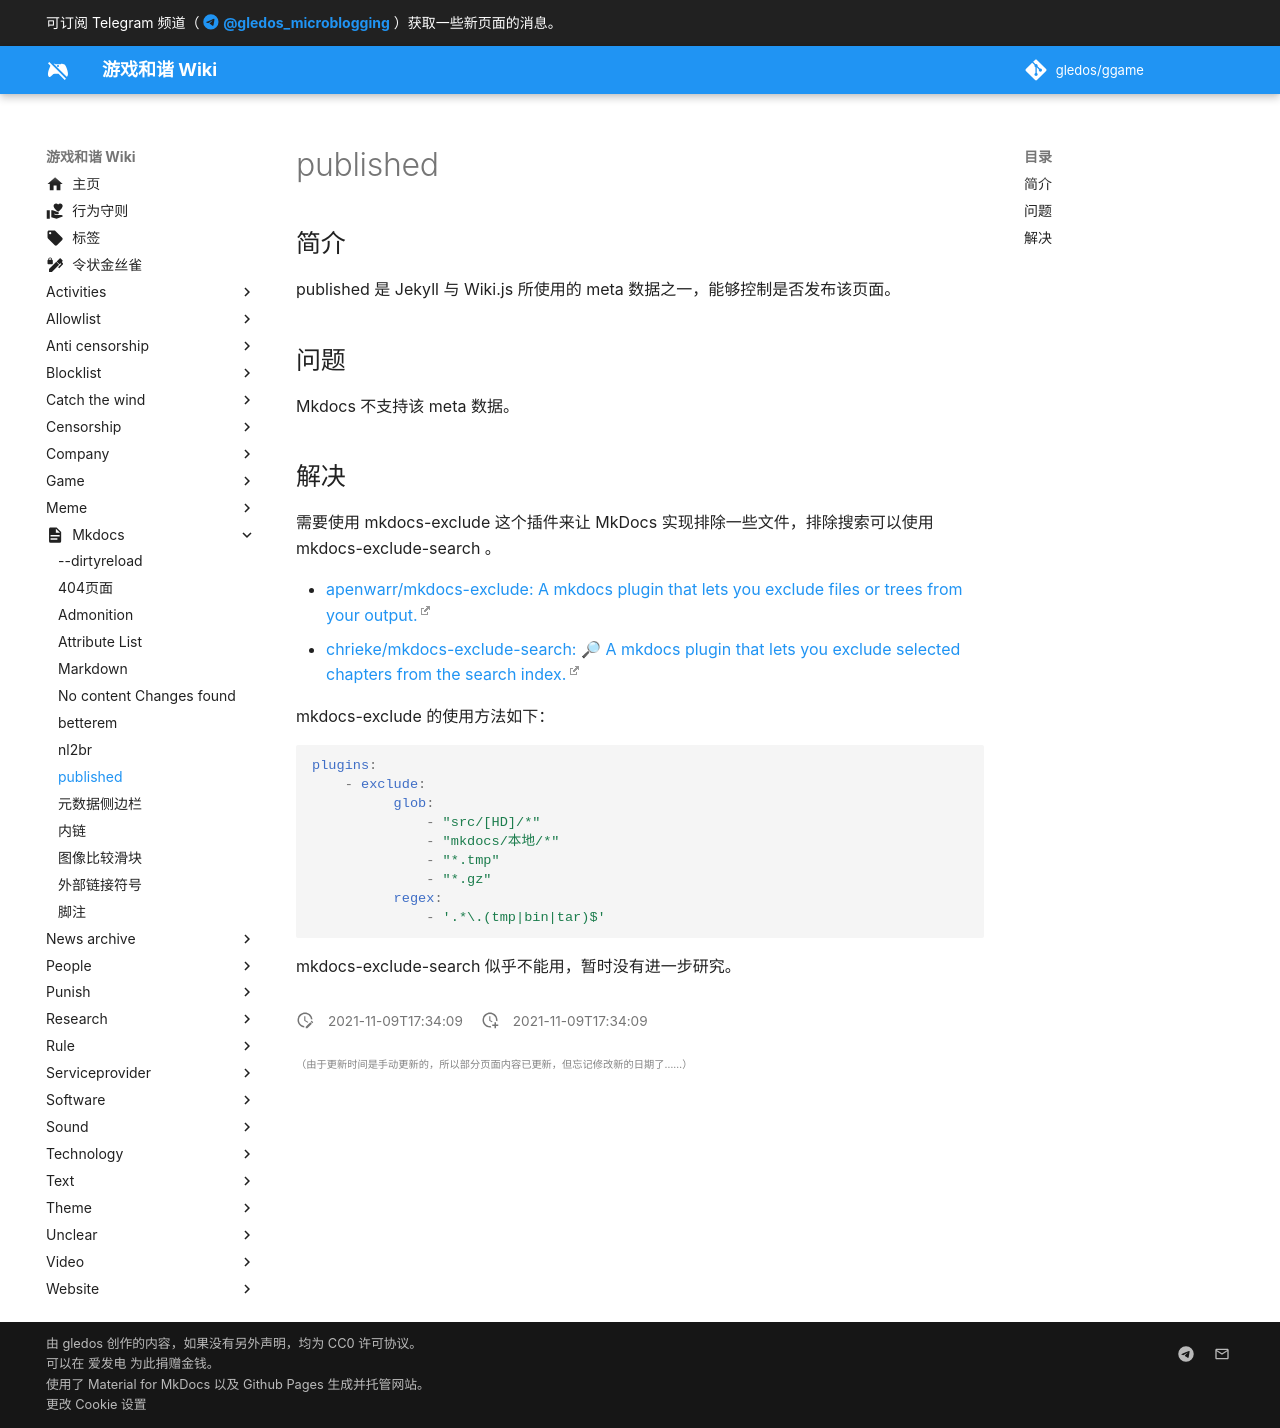

repository: gledos/ggame · page: mkdocs/published.html · generator: mkdocs

---
title: published
description:
published: true
date: "2021-11-09T17:34:09"
特殊标签标记: #无标签
editor: markdown
dateCreated: "2021-11-09T17:34:09"
---

## 简介

published 是 Jekyll 与 Wiki.js 所使用的 meta 数据之一，能够控制是否发布该页面。

## 问题

Mkdocs 不支持该 meta 数据。

## 解决

需要使用 mkdocs-exclude 这个插件来让 MkDocs 实现排除一些文件，排除搜索可以使用 mkdocs-exclude-search 。

+ [apenwarr/mkdocs-exclude: A mkdocs plugin that lets you exclude files or trees from your output.](https://github.com/apenwarr/mkdocs-exclude)
+ [chrieke/mkdocs-exclude-search: 🔎 A mkdocs plugin that lets you exclude selected chapters from the search index.](https://github.com/chrieke/mkdocs-exclude-search)

mkdocs-exclude 的使用方法如下：

```YAML
plugins:
    - exclude:
          glob:
              - "src/[HD]/*"
              - "mkdocs/本地/*"
              - "*.tmp"
              - "*.gz"
          regex:
              - '.*\.(tmp|bin|tar)$'
```

mkdocs-exclude-search 似乎不能用，暂时没有进一步研究。
